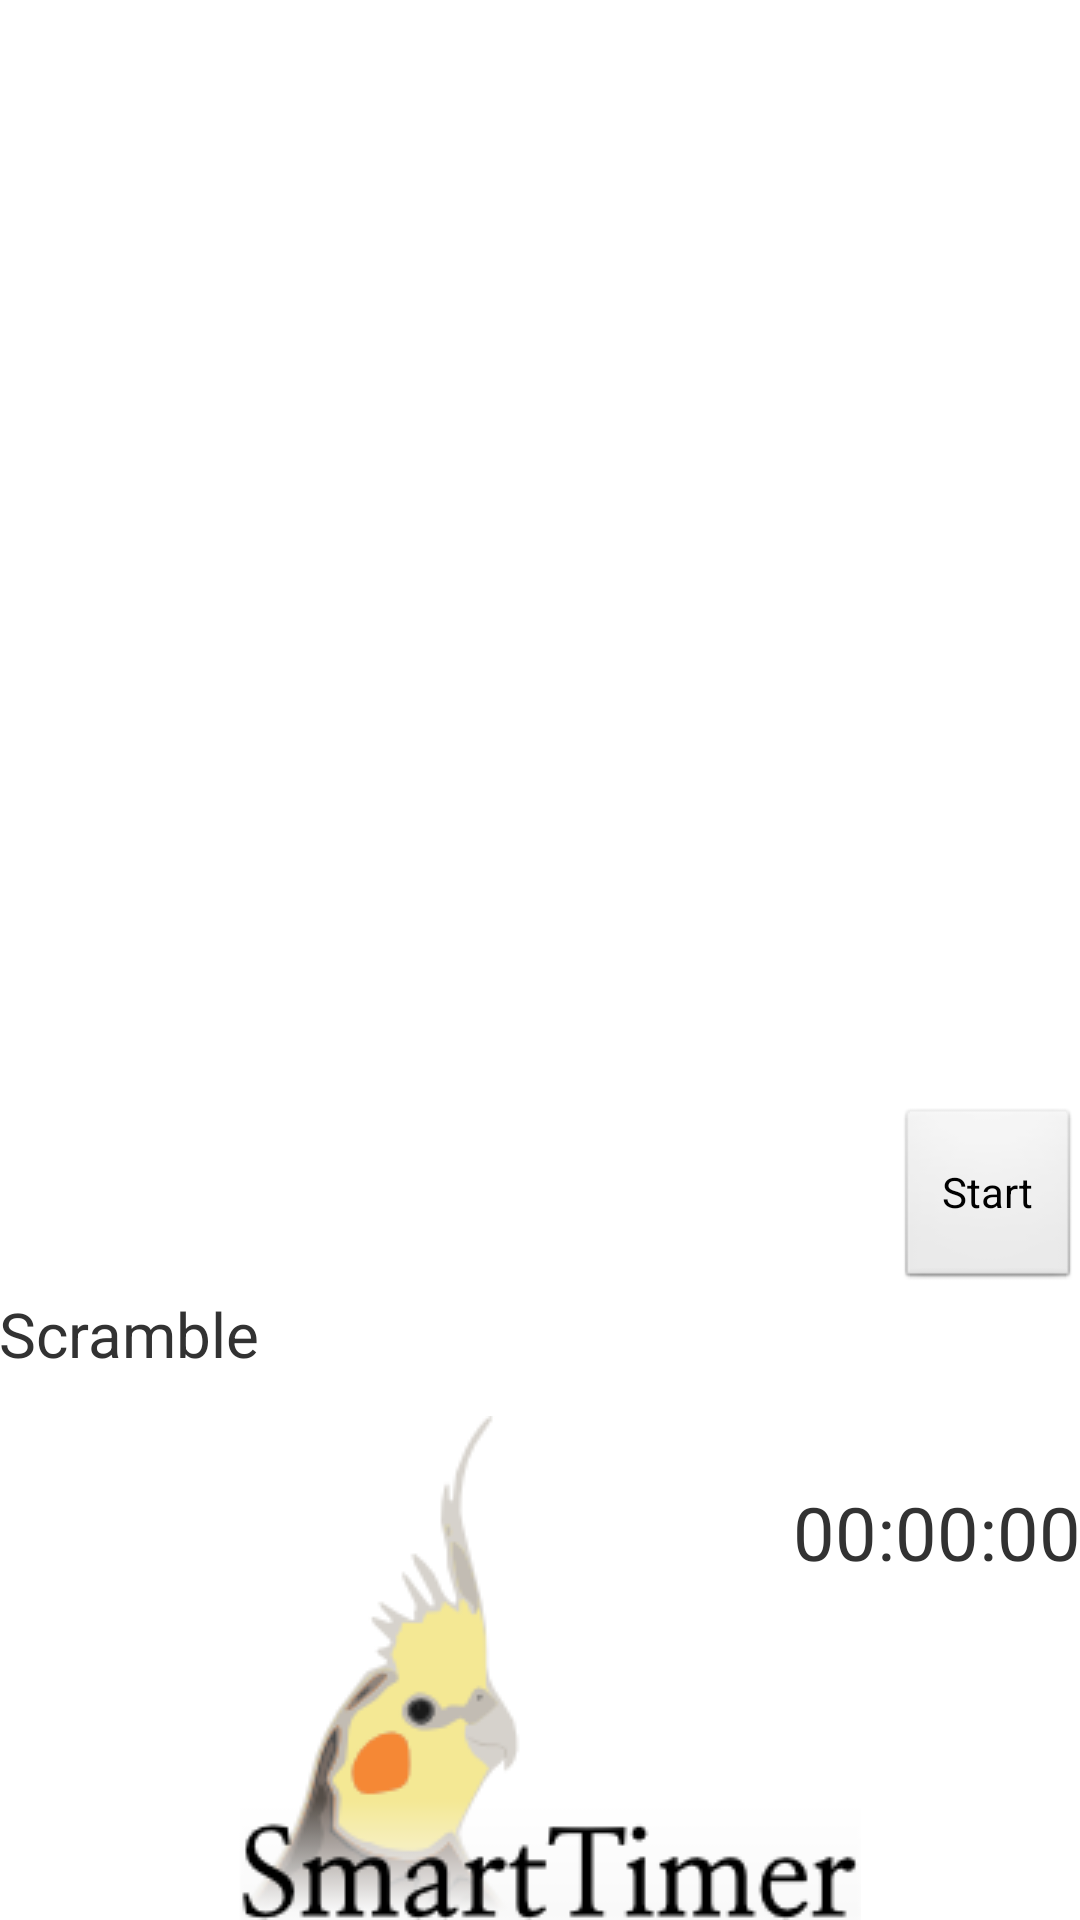

Layout XML and referenced resources for this Android screen:
<!-- AndroidManifest.xml: application theme AppTheme -->
<!-- res/layout/activity_main.xml -->
<RelativeLayout xmlns:android="http://schemas.android.com/apk/res/android"
    xmlns:tools="http://schemas.android.com/tools"
    android:layout_width="match_parent"
    android:layout_height="match_parent"
    android:paddingBottom="@dimen/activity_vertical_margin"
    android:paddingLeft="@dimen/activity_horizontal_margin"
    android:paddingRight="@dimen/activity_horizontal_margin"
    android:paddingTop="@dimen/activity_vertical_margin"
    tools:context=".MainActivity" >

    <ImageView
        android:id="@+id/imageView1"
        android:layout_width="fill_parent"
        android:layout_height="wrap_content"
        android:layout_alignParentBottom="true"
        android:contentDescription="@string/cube_picture"
        android:src="@drawable/name_3" />
    
    <TextView
        android:id="@+id/scramble"
        android:layout_width="fill_parent"
        android:layout_height="20pt"
        android:textSize="10pt"
        android:singleLine="true"
        android:ellipsize="marquee"
        android:fadingEdge="horizontal"
        android:marqueeRepeatLimit="marquee_forever"
        android:scrollHorizontally="true"
        android:text="@string/scramble"
        android:layout_above="@+id/imageView1" />

    <TextView
        android:id="@+id/time"
        android:layout_width="wrap_content"
        android:layout_height="wrap_content"
        android:layout_alignTop="@+id/imageView1"
        android:layout_marginTop="22dp"
        android:layout_alignParentEnd="true"
        android:layout_alignParentRight="true"
        android:background="#00FFFFFF"
        android:gravity="center"
        android:text="@string/zero_string"
        android:textSize="12pt" />
    
    <Button
        android:id="@+id/startButton"
        android:layout_width="30pt"
        android:layout_height="30pt"
        android:layout_alignParentRight="true"
        android:layout_alignParentEnd="true"
        android:layout_above="@id/scramble"
        android:text="@string/start_string" />
    
    <ListView
        android:id="@+id/results"
        android:layout_width="fill_parent"
        android:layout_height="wrap_content"
        android:layout_above="@id/scramble"
        android:layout_alignParentTop="true"
        android:layout_toStartOf="@+id/startButton"
        android:layout_toLeftOf="@+id/startButton" >

    </ListView>

</RelativeLayout>
<!-- resources referenced by this layout -->
<resources>
  <!-- drawable name_3: png bitmap (drawable, 15027 bytes) -->
  <string name="cube_picture">Cube Picture</string>
  <string name="scramble">Scramble</string>
  <string name="start_string">Start</string>
  <string name="zero_string">00:00:00</string>
  <style name="AppTheme" parent="AppBaseTheme">
          
      </style>
  <style name="AppBaseTheme" parent="android:Theme.Light">
          
      </style>
</resources>
